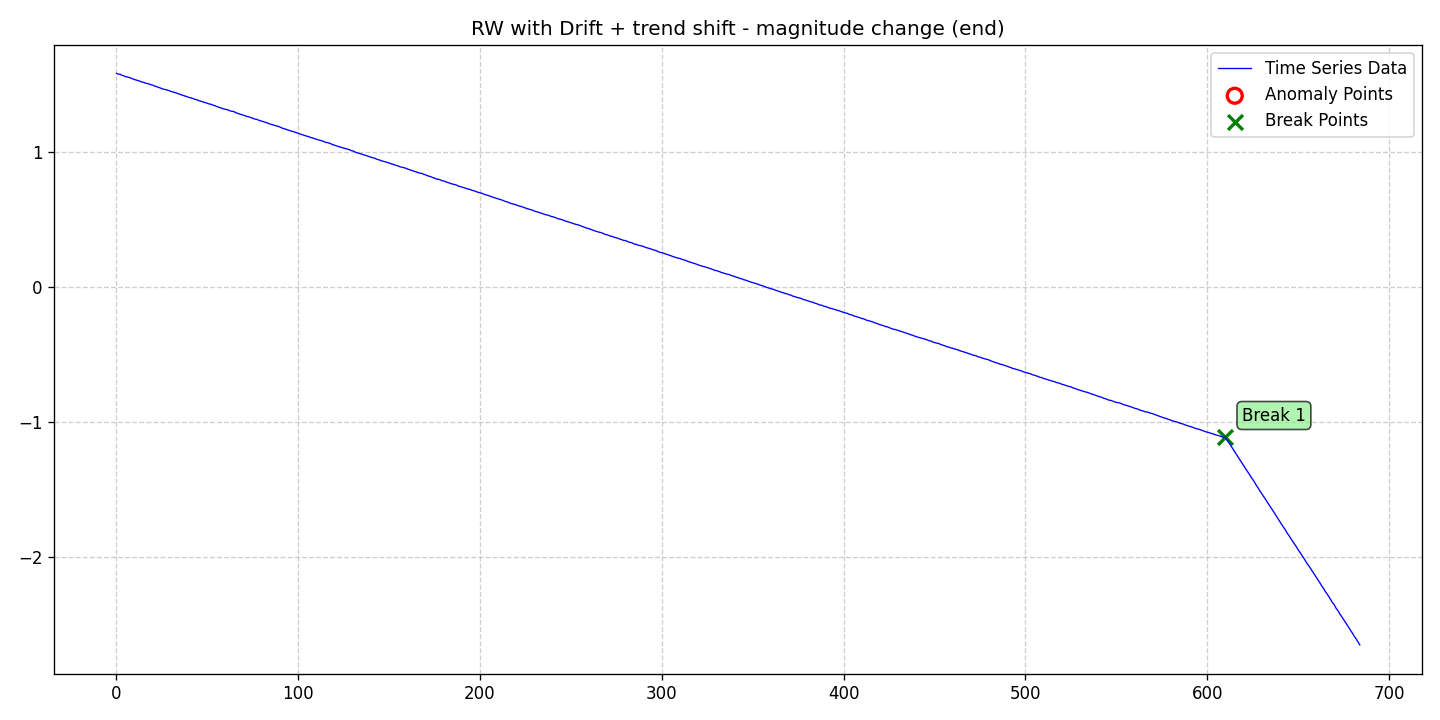

The data file committed next to this chart (first rows):
date, data, stationary, det_lin_up, det_lin_down, det_quad, det_cubic, det_exp, det_damped, stoc_trend, volatility, single_seas, multiple_seas, point_anom_single, point_anom_multi, collect_anom, context_anom, mean_shift, var_shift, trend_shift, point_anom_count, point_anom_location, point_anom_point, collect_anom_count
2020-01-01, 1.58, 0, 0, 0, 0, 0, 0, 0, 1, 0, 0, 0, 0, 0, 0, 0, 0, 0, 1, 0, none, , 0
2020-01-02, 1.574, 0, 0, 0, 0, 0, 0, 0, 1, 0, 0, 0, 0, 0, 0, 0, 0, 0, 1, 0, none, , 0
2020-01-03, 1.574, 0, 0, 0, 0, 0, 0, 0, 1, 0, 0, 0, 0, 0, 0, 0, 0, 0, 1, 0, none, , 0
2020-01-04, 1.567, 0, 0, 0, 0, 0, 0, 0, 1, 0, 0, 0, 0, 0, 0, 0, 0, 0, 1, 0, none, , 0
2020-01-05, 1.563, 0, 0, 0, 0, 0, 0, 0, 1, 0, 0, 0, 0, 0, 0, 0, 0, 0, 1, 0, none, , 0
2020-01-06, 1.556, 0, 0, 0, 0, 0, 0, 0, 1, 0, 0, 0, 0, 0, 0, 0, 0, 0, 1, 0, none, , 0
2020-01-07, 1.553, 0, 0, 0, 0, 0, 0, 0, 1, 0, 0, 0, 0, 0, 0, 0, 0, 0, 1, 0, none, , 0
2020-01-08, 1.55, 0, 0, 0, 0, 0, 0, 0, 1, 0, 0, 0, 0, 0, 0, 0, 0, 0, 1, 0, none, , 0
2020-01-09, 1.545, 0, 0, 0, 0, 0, 0, 0, 1, 0, 0, 0, 0, 0, 0, 0, 0, 0, 1, 0, none, , 0
2020-01-10, 1.54, 0, 0, 0, 0, 0, 0, 0, 1, 0, 0, 0, 0, 0, 0, 0, 0, 0, 1, 0, none, , 0
2020-01-11, 1.534, 0, 0, 0, 0, 0, 0, 0, 1, 0, 0, 0, 0, 0, 0, 0, 0, 0, 1, 0, none, , 0
2020-01-12, 1.531, 0, 0, 0, 0, 0, 0, 0, 1, 0, 0, 0, 0, 0, 0, 0, 0, 0, 1, 0, none, , 0
2020-01-13, 1.527, 0, 0, 0, 0, 0, 0, 0, 1, 0, 0, 0, 0, 0, 0, 0, 0, 0, 1, 0, none, , 0
2020-01-14, 1.522, 0, 0, 0, 0, 0, 0, 0, 1, 0, 0, 0, 0, 0, 0, 0, 0, 0, 1, 0, none, , 0
2020-01-15, 1.516, 0, 0, 0, 0, 0, 0, 0, 1, 0, 0, 0, 0, 0, 0, 0, 0, 0, 1, 0, none, , 0
2020-01-16, 1.514, 0, 0, 0, 0, 0, 0, 0, 1, 0, 0, 0, 0, 0, 0, 0, 0, 0, 1, 0, none, , 0
2020-01-17, 1.508, 0, 0, 0, 0, 0, 0, 0, 1, 0, 0, 0, 0, 0, 0, 0, 0, 0, 1, 0, none, , 0
2020-01-18, 1.505, 0, 0, 0, 0, 0, 0, 0, 1, 0, 0, 0, 0, 0, 0, 0, 0, 0, 1, 0, none, , 0
2020-01-19, 1.502, 0, 0, 0, 0, 0, 0, 0, 1, 0, 0, 0, 0, 0, 0, 0, 0, 0, 1, 0, none, , 0
2020-01-20, 1.496, 0, 0, 0, 0, 0, 0, 0, 1, 0, 0, 0, 0, 0, 0, 0, 0, 0, 1, 0, none, , 0
2020-01-21, 1.493, 0, 0, 0, 0, 0, 0, 0, 1, 0, 0, 0, 0, 0, 0, 0, 0, 0, 1, 0, none, , 0
2020-01-22, 1.486, 0, 0, 0, 0, 0, 0, 0, 1, 0, 0, 0, 0, 0, 0, 0, 0, 0, 1, 0, none, , 0
2020-01-23, 1.483, 0, 0, 0, 0, 0, 0, 0, 1, 0, 0, 0, 0, 0, 0, 0, 0, 0, 1, 0, none, , 0
2020-01-24, 1.478, 0, 0, 0, 0, 0, 0, 0, 1, 0, 0, 0, 0, 0, 0, 0, 0, 0, 1, 0, none, , 0
2020-01-25, 1.474, 0, 0, 0, 0, 0, 0, 0, 1, 0, 0, 0, 0, 0, 0, 0, 0, 0, 1, 0, none, , 0
2020-01-26, 1.468, 0, 0, 0, 0, 0, 0, 0, 1, 0, 0, 0, 0, 0, 0, 0, 0, 0, 1, 0, none, , 0
2020-01-27, 1.463, 0, 0, 0, 0, 0, 0, 0, 1, 0, 0, 0, 0, 0, 0, 0, 0, 0, 1, 0, none, , 0
2020-01-28, 1.46, 0, 0, 0, 0, 0, 0, 0, 1, 0, 0, 0, 0, 0, 0, 0, 0, 0, 1, 0, none, , 0
2020-01-29, 1.457, 0, 0, 0, 0, 0, 0, 0, 1, 0, 0, 0, 0, 0, 0, 0, 0, 0, 1, 0, none, , 0
2020-01-30, 1.452, 0, 0, 0, 0, 0, 0, 0, 1, 0, 0, 0, 0, 0, 0, 0, 0, 0, 1, 0, none, , 0
2020-01-31, 1.447, 0, 0, 0, 0, 0, 0, 0, 1, 0, 0, 0, 0, 0, 0, 0, 0, 0, 1, 0, none, , 0
2020-02-01, 1.443, 0, 0, 0, 0, 0, 0, 0, 1, 0, 0, 0, 0, 0, 0, 0, 0, 0, 1, 0, none, , 0
2020-02-02, 1.439, 0, 0, 0, 0, 0, 0, 0, 1, 0, 0, 0, 0, 0, 0, 0, 0, 0, 1, 0, none, , 0
2020-02-03, 1.435, 0, 0, 0, 0, 0, 0, 0, 1, 0, 0, 0, 0, 0, 0, 0, 0, 0, 1, 0, none, , 0
2020-02-04, 1.429, 0, 0, 0, 0, 0, 0, 0, 1, 0, 0, 0, 0, 0, 0, 0, 0, 0, 1, 0, none, , 0
2020-02-05, 1.425, 0, 0, 0, 0, 0, 0, 0, 1, 0, 0, 0, 0, 0, 0, 0, 0, 0, 1, 0, none, , 0
2020-02-06, 1.421, 0, 0, 0, 0, 0, 0, 0, 1, 0, 0, 0, 0, 0, 0, 0, 0, 0, 1, 0, none, , 0
2020-02-07, 1.417, 0, 0, 0, 0, 0, 0, 0, 1, 0, 0, 0, 0, 0, 0, 0, 0, 0, 1, 0, none, , 0
2020-02-08, 1.411, 0, 0, 0, 0, 0, 0, 0, 1, 0, 0, 0, 0, 0, 0, 0, 0, 0, 1, 0, none, , 0
2020-02-09, 1.407, 0, 0, 0, 0, 0, 0, 0, 1, 0, 0, 0, 0, 0, 0, 0, 0, 0, 1, 0, none, , 0
2020-02-10, 1.402, 0, 0, 0, 0, 0, 0, 0, 1, 0, 0, 0, 0, 0, 0, 0, 0, 0, 1, 0, none, , 0
2020-02-11, 1.399, 0, 0, 0, 0, 0, 0, 0, 1, 0, 0, 0, 0, 0, 0, 0, 0, 0, 1, 0, none, , 0
2020-02-12, 1.394, 0, 0, 0, 0, 0, 0, 0, 1, 0, 0, 0, 0, 0, 0, 0, 0, 0, 1, 0, none, , 0
2020-02-13, 1.389, 0, 0, 0, 0, 0, 0, 0, 1, 0, 0, 0, 0, 0, 0, 0, 0, 0, 1, 0, none, , 0
2020-02-14, 1.385, 0, 0, 0, 0, 0, 0, 0, 1, 0, 0, 0, 0, 0, 0, 0, 0, 0, 1, 0, none, , 0
2020-02-15, 1.38, 0, 0, 0, 0, 0, 0, 0, 1, 0, 0, 0, 0, 0, 0, 0, 0, 0, 1, 0, none, , 0
2020-02-16, 1.376, 0, 0, 0, 0, 0, 0, 0, 1, 0, 0, 0, 0, 0, 0, 0, 0, 0, 1, 0, none, , 0
2020-02-17, 1.372, 0, 0, 0, 0, 0, 0, 0, 1, 0, 0, 0, 0, 0, 0, 0, 0, 0, 1, 0, none, , 0
2020-02-18, 1.367, 0, 0, 0, 0, 0, 0, 0, 1, 0, 0, 0, 0, 0, 0, 0, 0, 0, 1, 0, none, , 0
2020-02-19, 1.363, 0, 0, 0, 0, 0, 0, 0, 1, 0, 0, 0, 0, 0, 0, 0, 0, 0, 1, 0, none, , 0
2020-02-20, 1.358, 0, 0, 0, 0, 0, 0, 0, 1, 0, 0, 0, 0, 0, 0, 0, 0, 0, 1, 0, none, , 0
2020-02-21, 1.354, 0, 0, 0, 0, 0, 0, 0, 1, 0, 0, 0, 0, 0, 0, 0, 0, 0, 1, 0, none, , 0
2020-02-22, 1.352, 0, 0, 0, 0, 0, 0, 0, 1, 0, 0, 0, 0, 0, 0, 0, 0, 0, 1, 0, none, , 0
2020-02-23, 1.346, 0, 0, 0, 0, 0, 0, 0, 1, 0, 0, 0, 0, 0, 0, 0, 0, 0, 1, 0, none, , 0
2020-02-24, 1.342, 0, 0, 0, 0, 0, 0, 0, 1, 0, 0, 0, 0, 0, 0, 0, 0, 0, 1, 0, none, , 0
2020-02-25, 1.336, 0, 0, 0, 0, 0, 0, 0, 1, 0, 0, 0, 0, 0, 0, 0, 0, 0, 1, 0, none, , 0
2020-02-26, 1.331, 0, 0, 0, 0, 0, 0, 0, 1, 0, 0, 0, 0, 0, 0, 0, 0, 0, 1, 0, none, , 0
2020-02-27, 1.326, 0, 0, 0, 0, 0, 0, 0, 1, 0, 0, 0, 0, 0, 0, 0, 0, 0, 1, 0, none, , 0
2020-02-28, 1.322, 0, 0, 0, 0, 0, 0, 0, 1, 0, 0, 0, 0, 0, 0, 0, 0, 0, 1, 0, none, , 0
2020-02-29, 1.317, 0, 0, 0, 0, 0, 0, 0, 1, 0, 0, 0, 0, 0, 0, 0, 0, 0, 1, 0, none, , 0
... 625 more rows
